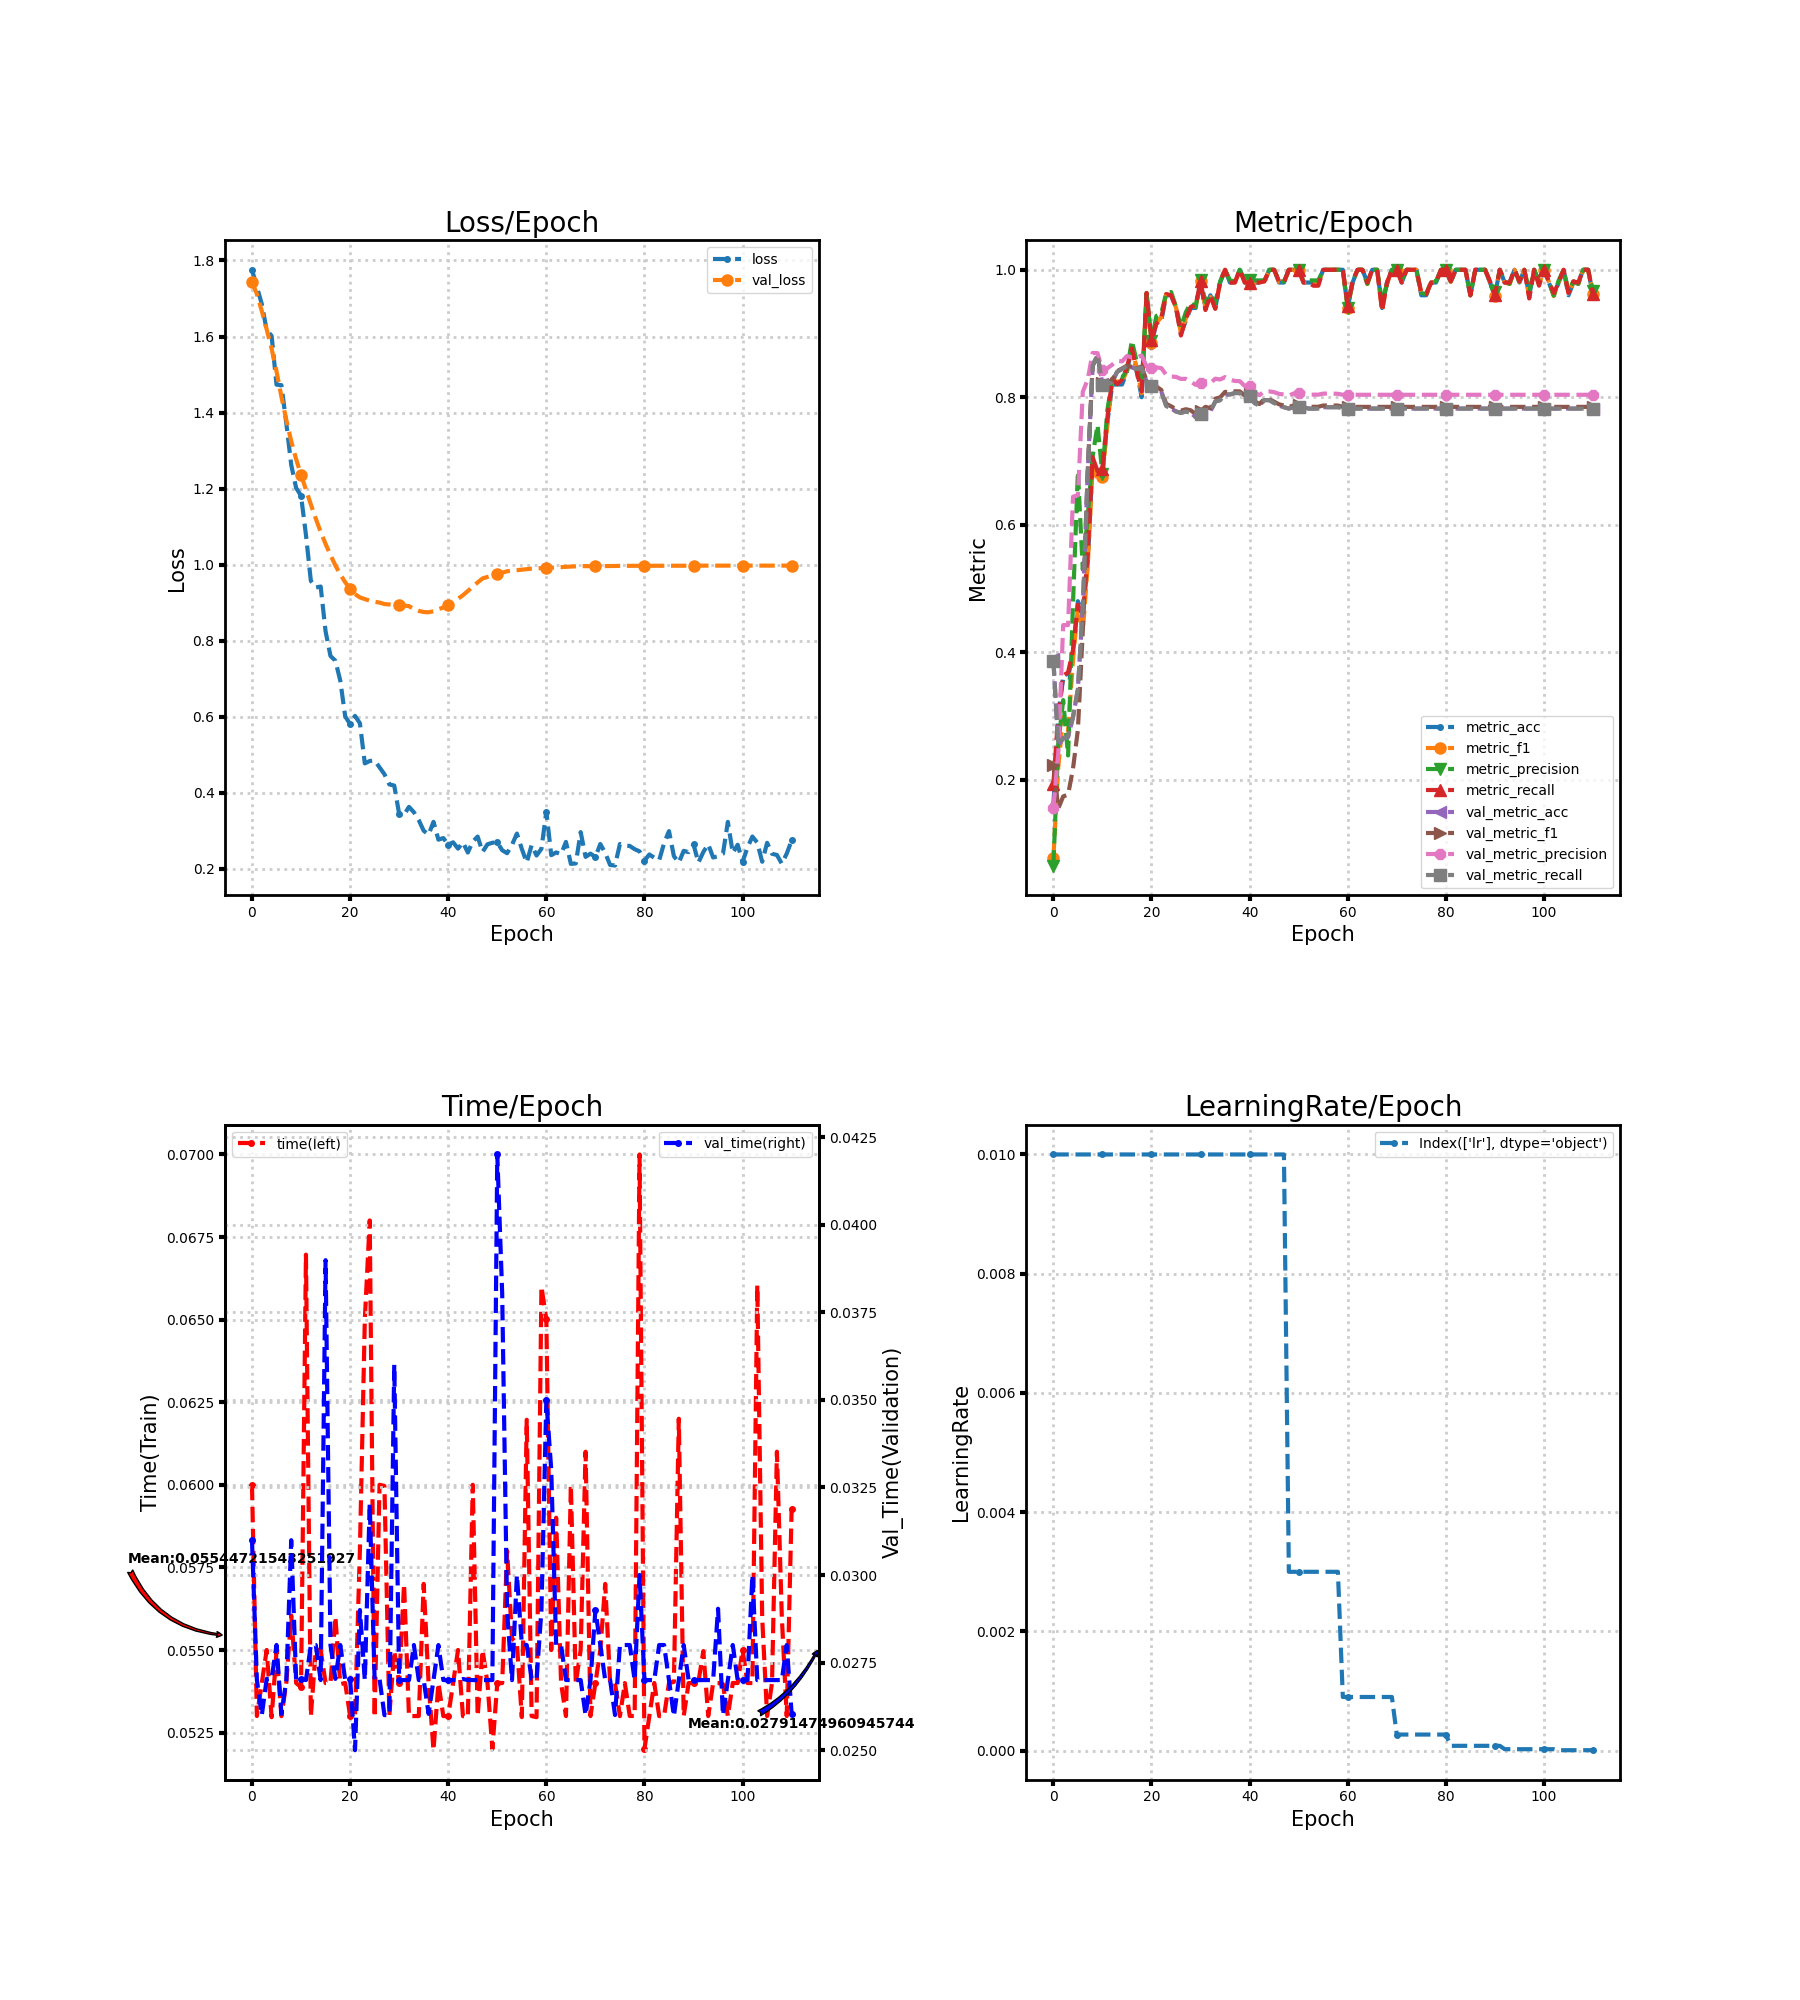

The table this chart was drawn from, first rows:
loss, metric_acc, metric_f1, metric_precision, metric_recall, time, lr, val_loss, val_metric_acc, val_metric_f1, val_metric_precision, val_metric_recall, val_time
1.776, 0.16, 0.07738, 0.06515, 0.1932, 0.06, 0.01, 1.744, 0.3889, 0.2222, 0.156, 0.3867, 0.031
1.73, 0.3, 0.2199, 0.2564, 0.3018, 0.053, 0.01, 1.712, 0.2533, 0.1547, 0.2419, 0.2543, 0.027
1.685, 0.36, 0.2982, 0.3247, 0.3632, 0.054, 0.01, 1.667, 0.2644, 0.1736, 0.4424, 0.2654, 0.026
1.616, 0.36, 0.2763, 0.2378, 0.3682, 0.055, 0.01, 1.619, 0.2667, 0.1763, 0.4425, 0.2675, 0.02704
1.602, 0.4, 0.3876, 0.4767, 0.4032, 0.05297, 0.01, 1.568, 0.2978, 0.217, 0.644, 0.2981, 0.02703
1.473, 0.48, 0.4701, 0.6833, 0.4745, 0.05497, 0.01, 1.509, 0.3422, 0.2782, 0.6462, 0.3421, 0.028
1.472, 0.46, 0.4328, 0.5295, 0.4577, 0.053, 0.01, 1.442, 0.4711, 0.434, 0.8087, 0.4701, 0.02604
1.371, 0.54, 0.5345, 0.6127, 0.5532, 0.05401, 0.01, 1.38, 0.6822, 0.6814, 0.8276, 0.6813, 0.027
1.262, 0.7, 0.6898, 0.707, 0.7059, 0.05605, 0.01, 1.325, 0.8489, 0.8503, 0.8695, 0.8488, 0.03099
1.202, 0.68, 0.671, 0.7564, 0.6841, 0.054, 0.01, 1.277, 0.8667, 0.8652, 0.8693, 0.8667, 0.027
1.181, 0.68, 0.6749, 0.6789, 0.6877, 0.05388, 0.01, 1.236, 0.82, 0.8223, 0.842, 0.8198, 0.02703
1.078, 0.76, 0.7571, 0.7793, 0.7673, 0.06697, 0.01, 1.197, 0.82, 0.8232, 0.8454, 0.8198, 0.027
0.9575, 0.82, 0.8249, 0.8278, 0.8291, 0.053, 0.01, 1.158, 0.8244, 0.8272, 0.8512, 0.8243, 0.028
0.9399, 0.82, 0.8248, 0.8356, 0.8205, 0.055, 0.01, 1.121, 0.84, 0.841, 0.8574, 0.8399, 0.028
0.9425, 0.82, 0.8232, 0.8306, 0.8273, 0.055, 0.01, 1.086, 0.8444, 0.8451, 0.8563, 0.8443, 0.027
0.8246, 0.84, 0.8424, 0.8428, 0.8473, 0.054, 0.01, 1.055, 0.8489, 0.8497, 0.8647, 0.8487, 0.03899
0.7599, 0.88, 0.8764, 0.8886, 0.8768, 0.054, 0.01, 1.025, 0.8467, 0.8477, 0.8625, 0.8465, 0.028
0.7474, 0.84, 0.846, 0.8555, 0.8405, 0.056, 0.01, 0.998, 0.8444, 0.8456, 0.8631, 0.8444, 0.02704
0.6949, 0.8, 0.8064, 0.8143, 0.8091, 0.05397, 0.01, 0.9744, 0.8467, 0.8481, 0.8654, 0.8466, 0.028
0.601, 0.96, 0.9628, 0.9636, 0.9636, 0.054, 0.01, 0.9539, 0.8244, 0.8261, 0.8483, 0.8241, 0.027
0.5807, 0.88, 0.8852, 0.8889, 0.8891, 0.053, 0.01, 0.9364, 0.8178, 0.82, 0.8467, 0.8175, 0.02703
0.6024, 0.92, 0.9169, 0.9276, 0.915, 0.053, 0.01, 0.9226, 0.8133, 0.8168, 0.8468, 0.8131, 0.025
0.5828, 0.92, 0.9254, 0.9318, 0.9236, 0.05804, 0.01, 0.9138, 0.8089, 0.8115, 0.8457, 0.8085, 0.029
0.4773, 0.96, 0.9618, 0.9633, 0.9618, 0.065, 0.01, 0.9095, 0.7867, 0.7896, 0.8352, 0.7863, 0.027
0.4837, 0.96, 0.9596, 0.9652, 0.96, 0.068, 0.01, 0.9053, 0.7822, 0.7858, 0.8327, 0.7819, 0.03203
0.4852, 0.94, 0.9407, 0.9414, 0.9418, 0.05297, 0.01, 0.9025, 0.7778, 0.7812, 0.8319, 0.7776, 0.027
0.467, 0.9, 0.9005, 0.9096, 0.8968, 0.06, 0.01, 0.9003, 0.7756, 0.779, 0.8288, 0.7754, 0.02703
0.449, 0.92, 0.924, 0.9333, 0.9236, 0.05997, 0.01, 0.8965, 0.7778, 0.7812, 0.8289, 0.7776, 0.026
0.4221, 0.94, 0.9414, 0.9485, 0.9418, 0.05304, 0.01, 0.8954, 0.7756, 0.7795, 0.8246, 0.7754, 0.026
0.4191, 0.94, 0.9419, 0.9418, 0.9436, 0.05497, 0.01, 0.8929, 0.7689, 0.7734, 0.8195, 0.7687, 0.036
0.3442, 0.98, 0.9818, 0.9833, 0.9818, 0.054, 0.01, 0.8948, 0.7733, 0.7781, 0.8231, 0.7731, 0.027
0.3425, 0.94, 0.9405, 0.9492, 0.9368, 0.057, 0.01, 0.8926, 0.78, 0.785, 0.8253, 0.7797, 0.027
0.3631, 0.96, 0.9573, 0.9611, 0.96, 0.053, 0.01, 0.8909, 0.7778, 0.7827, 0.822, 0.7775, 0.027
0.349, 0.94, 0.9399, 0.9485, 0.9386, 0.053, 0.01, 0.8834, 0.7933, 0.7977, 0.8291, 0.7932, 0.028
0.3281, 0.98, 0.981, 0.9818, 0.9818, 0.053, 0.01, 0.8785, 0.7956, 0.7998, 0.8279, 0.7954, 0.027
0.3002, 1.0, 1.0, 1.0, 1.0, 0.057, 0.01, 0.8754, 0.8044, 0.8084, 0.8316, 0.8043, 0.027
0.2902, 0.98, 0.9808, 0.9833, 0.98, 0.054, 0.01, 0.8749, 0.8044, 0.8077, 0.8276, 0.8043, 0.02604
0.3237, 0.98, 0.9799, 0.9818, 0.98, 0.05197, 0.01, 0.8774, 0.8067, 0.8093, 0.8255, 0.8065, 0.027
0.2768, 1.0, 1.0, 1.0, 1.0, 0.054, 0.01, 0.8831, 0.8067, 0.8092, 0.8252, 0.8065, 0.028
0.2811, 0.98, 0.9808, 0.9833, 0.98, 0.053, 0.01, 0.8872, 0.8, 0.8027, 0.8177, 0.7998, 0.027
0.2637, 0.98, 0.9808, 0.9833, 0.98, 0.053, 0.01, 0.893, 0.8022, 0.8047, 0.8178, 0.8021, 0.027
0.2698, 0.98, 0.9808, 0.9833, 0.98, 0.054, 0.01, 0.9008, 0.7911, 0.7939, 0.8081, 0.7909, 0.027
0.2532, 0.98, 0.9808, 0.9833, 0.98, 0.055, 0.01, 0.9104, 0.7867, 0.7893, 0.8031, 0.7865, 0.027
0.2697, 0.98, 0.9818, 0.9833, 0.9818, 0.053, 0.01, 0.9196, 0.7956, 0.7974, 0.8093, 0.7954, 0.02703
0.2429, 1.0, 1.0, 1.0, 1.0, 0.05297, 0.01, 0.9308, 0.7956, 0.7971, 0.8092, 0.7953, 0.027
0.2717, 1.0, 1.0, 1.0, 1.0, 0.06, 0.01, 0.9424, 0.7911, 0.793, 0.808, 0.7909, 0.027
0.2849, 0.98, 0.981, 0.9818, 0.9818, 0.053, 0.01, 0.9533, 0.7867, 0.7889, 0.8053, 0.7865, 0.027
0.2444, 0.98, 0.9799, 0.9818, 0.98, 0.055, 0.01, 0.9639, 0.7844, 0.7869, 0.8043, 0.7843, 0.027
0.2646, 1.0, 1.0, 1.0, 1.0, 0.054, 0.003, 0.9678, 0.7822, 0.7848, 0.8027, 0.7821, 0.027
0.2686, 1.0, 1.0, 1.0, 1.0, 0.052, 0.003, 0.9715, 0.7844, 0.7872, 0.8059, 0.7844, 0.027
0.2699, 1.0, 1.0, 1.0, 1.0, 0.054, 0.003, 0.9751, 0.7844, 0.7872, 0.8059, 0.7844, 0.042
0.2491, 0.98, 0.9799, 0.9818, 0.98, 0.054, 0.003, 0.9789, 0.7844, 0.7872, 0.8059, 0.7844, 0.03804
0.2412, 0.98, 0.9808, 0.9833, 0.98, 0.058, 0.003, 0.9827, 0.7822, 0.785, 0.8041, 0.7821, 0.02897
0.263, 0.98, 0.978, 0.9833, 0.975, 0.05536, 0.003, 0.9844, 0.7822, 0.785, 0.8041, 0.7821, 0.027
0.2928, 0.98, 0.978, 0.9833, 0.975, 0.05519, 0.003, 0.9855, 0.7822, 0.785, 0.8041, 0.7821, 0.03
0.2526, 1.0, 1.0, 1.0, 1.0, 0.05297, 0.003, 0.9869, 0.7844, 0.787, 0.8057, 0.7844, 0.02804
0.2167, 1.0, 1.0, 1.0, 1.0, 0.06197, 0.003, 0.9882, 0.7844, 0.787, 0.8057, 0.7844, 0.028
0.2625, 1.0, 1.0, 1.0, 1.0, 0.053, 0.003, 0.9896, 0.7844, 0.787, 0.8057, 0.7844, 0.02704
0.2351, 1.0, 1.0, 1.0, 1.0, 0.05297, 0.003, 0.9904, 0.7844, 0.7869, 0.8054, 0.7844, 0.027
0.2529, 1.0, 1.0, 1.0, 1.0, 0.066, 0.0009, 0.9909, 0.7822, 0.7849, 0.8039, 0.7821, 0.029
... 51 more rows
